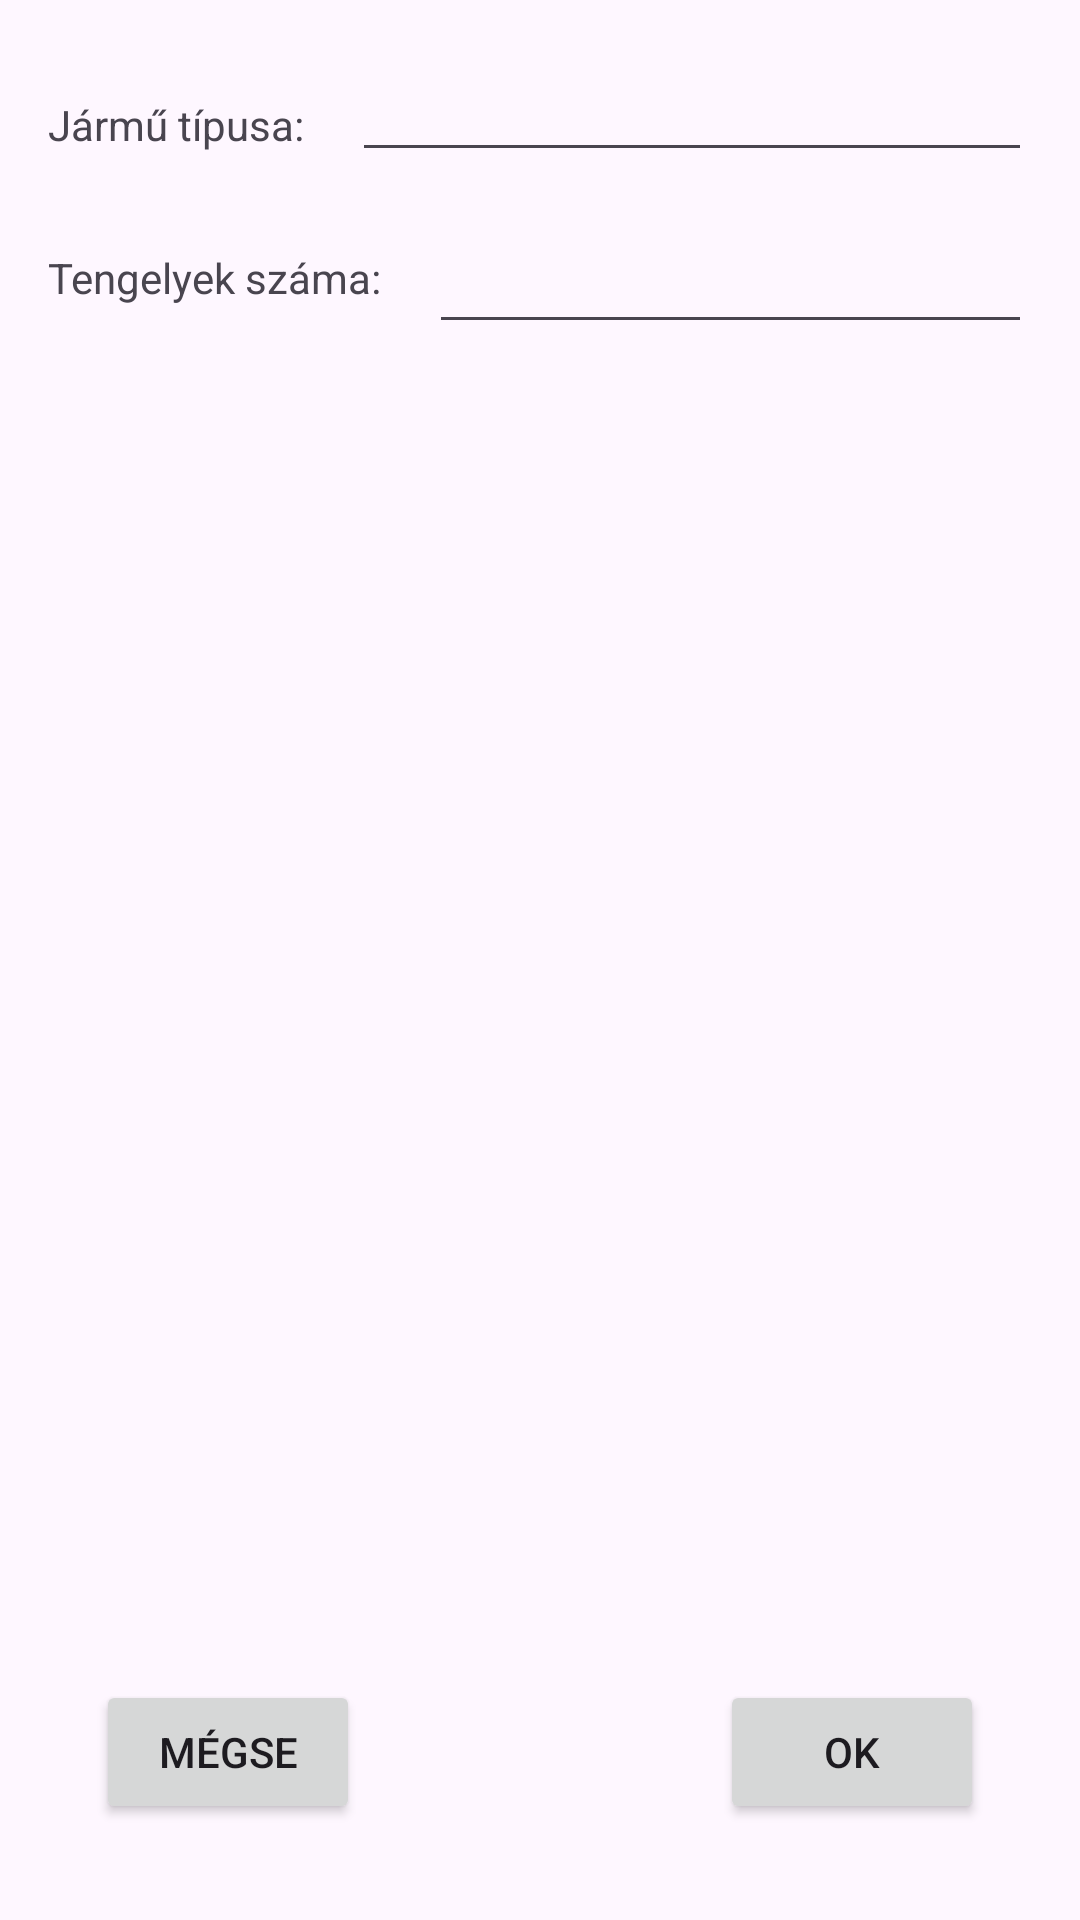

Write the Android layout XML for this screen, with the resource values it uses.
<!-- AndroidManifest.xml: application theme Theme.Tramapp -->
<!-- res/layout/activity_new_tram_type.xml -->
<?xml version="1.0" encoding="utf-8"?>
<androidx.constraintlayout.widget.ConstraintLayout xmlns:android="http://schemas.android.com/apk/res/android"
    xmlns:app="http://schemas.android.com/apk/res-auto"
    xmlns:tools="http://schemas.android.com/tools"
    android:layout_width="match_parent"
    android:layout_height="match_parent"
    tools:context=".NewTramTypeActivity">

    <TextView
        android:id="@+id/textViewTramTypeName"
        android:layout_width="wrap_content"
        android:layout_height="wrap_content"
        android:text="Jármű típusa:"
        app:layout_constraintStart_toStartOf="parent"
        app:layout_constraintTop_toTopOf="parent"
        android:layout_marginStart="16dp"
        android:layout_marginTop="32dp" />

    <EditText
        android:id="@+id/editTextTramTypeName"
        android:layout_width="0dp"
        android:layout_height="wrap_content"
        android:layout_marginStart="16dp"
        android:layout_marginEnd="16dp"
        android:inputType="text"
        app:layout_constraintEnd_toEndOf="parent"
        app:layout_constraintStart_toEndOf="@+id/textViewTramTypeName"
        app:layout_constraintTop_toTopOf="parent"
        android:layout_marginTop="16dp" />

    <TextView
        android:id="@+id/textViewNumberOfAxles"
        android:layout_width="wrap_content"
        android:layout_height="wrap_content"
        android:text="Tengelyek száma:"
        app:layout_constraintStart_toStartOf="parent"
        android:layout_marginStart="16dp"
        android:layout_marginTop="32dp"
        app:layout_constraintTop_toBottomOf="@+id/textViewTramTypeName" />

    <EditText
        android:id="@+id/editTextNumberOfAxles"
        android:layout_width="0dp"
        android:layout_height="wrap_content"
        android:layout_marginStart="16dp"
        android:layout_marginEnd="16dp"
        android:inputType="number"
        app:layout_constraintEnd_toEndOf="parent"
        app:layout_constraintStart_toEndOf="@+id/textViewNumberOfAxles"
        app:layout_constraintTop_toBottomOf="@+id/editTextTramTypeName"
        android:layout_marginTop="16dp" />

    <Button
        android:id="@+id/buttonCancelNewTramType"
        android:layout_width="wrap_content"
        android:layout_height="wrap_content"
        android:text="Mégse"
        app:layout_constraintStart_toStartOf="parent"
        app:layout_constraintBottom_toBottomOf="parent"
        android:layout_marginStart="32dp"
        android:layout_marginBottom="32dp" />

    <Button
        android:id="@+id/buttonSaveNewTramType"
        android:layout_width="wrap_content"
        android:layout_height="wrap_content"
        android:text="Ok"
        app:layout_constraintEnd_toEndOf="parent"
        app:layout_constraintBottom_toBottomOf="parent"
        android:layout_marginEnd="32dp"
        android:layout_marginBottom="32dp" />

</androidx.constraintlayout.widget.ConstraintLayout>
<!-- resources referenced by this layout -->
<resources>
  <style name="Theme.Tramapp" parent="Base.Theme.Tramapp" />
  <style name="Base.Theme.Tramapp" parent="Theme.Material3.DayNight.NoActionBar">
          
          
      </style>
</resources>
